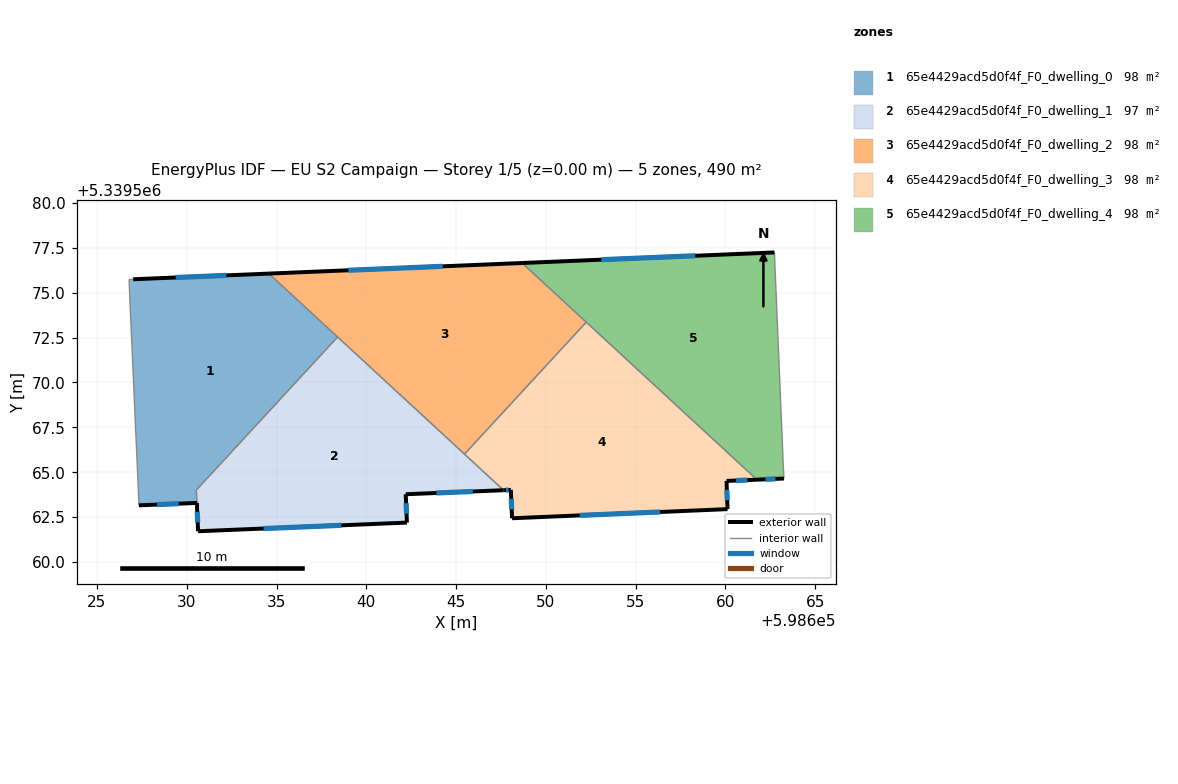
=== STOREY PLAN SPEC (per zone: floor XY polygon, exterior-wall plan segments, windows/doors) ===
zone 1: 65e4429acd5d0f4f_F0_dwelling_0  (98.0 m²)
  floor: (598638.40, 5339572.53) (598630.53, 5339564.01) (598630.56, 5339563.29) (598627.34, 5339563.16) (598627.30, 5339564.11) (598626.82, 5339574.83) (598626.79, 5339575.74) (598627.02, 5339575.75) (598634.57, 5339576.06)
  exterior wall: (598634.57, 5339576.06) – (598627.02, 5339575.75)  [7.6 m]
    window: (598632.21, 5339575.96) – (598629.39, 5339575.85)  [3.2 m²]
  exterior wall: (598627.34, 5339563.16) – (598630.56, 5339563.29)  [3.2 m]
    window: (598628.35, 5339563.20) – (598629.55, 5339563.25)  [1.3 m²]
  interior walls: 7
zone 2: 65e4429acd5d0f4f_F0_dwelling_1  (97.4 m²)
  floor: (598647.64, 5339564.00) (598642.19, 5339563.78) (598642.26, 5339562.20) (598630.63, 5339561.72) (598630.53, 5339564.01) (598638.40, 5339572.53)
  exterior wall: (598642.19, 5339563.78) – (598647.64, 5339564.00)  [5.5 m]
    window: (598643.90, 5339563.85) – (598645.93, 5339563.93)  [2.3 m²]
  exterior wall: (598642.26, 5339562.20) – (598642.19, 5339563.78)  [1.6 m]
    window: (598642.24, 5339562.69) – (598642.21, 5339563.28)  [0.7 m²]
  exterior wall: (598630.63, 5339561.72) – (598642.26, 5339562.20)  [11.6 m]
    window: (598634.28, 5339561.87) – (598638.62, 5339562.05)  [4.9 m²]
  exterior wall: (598630.56, 5339563.29) – (598630.63, 5339561.72)  [1.6 m]
    window: (598630.58, 5339562.80) – (598630.61, 5339562.21)  [0.7 m²]
  interior walls: 4
zone 3: 65e4429acd5d0f4f_F0_dwelling_2  (98.4 m²)
  floor: (598652.25, 5339573.36) (598645.47, 5339566.01) (598634.57, 5339576.06) (598648.68, 5339576.65)
  exterior wall: (598648.68, 5339576.65) – (598634.57, 5339576.06)  [14.1 m]
    window: (598644.26, 5339576.47) – (598638.99, 5339576.25)  [5.9 m²]
  interior walls: 4
zone 4: 65e4429acd5d0f4f_F0_dwelling_3  (98.4 m²)
  floor: (598661.75, 5339564.59) (598660.06, 5339564.52) (598660.11, 5339562.95) (598648.12, 5339562.44) (598648.05, 5339564.02) (598647.64, 5339564.00) (598645.47, 5339566.01) (598652.25, 5339573.36)
  exterior wall: (598660.11, 5339562.95) – (598660.06, 5339564.52)  [1.6 m]
    window: (598660.10, 5339563.44) – (598660.08, 5339564.03)  [0.7 m²]
  exterior wall: (598648.12, 5339562.44) – (598660.11, 5339562.95)  [12.0 m]
    window: (598651.88, 5339562.60) – (598656.35, 5339562.79)  [5.0 m²]
  exterior wall: (598648.05, 5339564.02) – (598648.12, 5339562.44)  [1.6 m]
    window: (598648.07, 5339563.52) – (598648.09, 5339562.93)  [0.7 m²]
  exterior wall: (598647.64, 5339564.00) – (598648.05, 5339564.02)  [0.4 m]
    window: (598647.77, 5339564.01) – (598647.92, 5339564.01)  [0.2 m²]
  exterior wall: (598660.06, 5339564.52) – (598661.75, 5339564.59)  [1.7 m]
    window: (598660.59, 5339564.54) – (598661.22, 5339564.57)  [0.7 m²]
  interior walls: 3
zone 5: 65e4429acd5d0f4f_F0_dwelling_4  (98.0 m²)
  floor: (598662.73, 5339577.24) (598662.76, 5339576.33) (598663.21, 5339565.61) (598663.26, 5339564.65) (598661.75, 5339564.59) (598648.68, 5339576.65)
  exterior wall: (598661.75, 5339564.59) – (598663.26, 5339564.65)  [1.5 m]
    window: (598662.22, 5339564.61) – (598662.78, 5339564.63)  [0.6 m²]
  exterior wall: (598662.73, 5339577.24) – (598648.68, 5339576.65)  [14.1 m]
    window: (598658.32, 5339577.06) – (598653.08, 5339576.84)  [5.9 m²]
  interior walls: 5

=== DERIVED (storey summary) ===
Building: EU S2 Campaign
Storey: 1 of 5  (floor level z = 0.00 m)
Storey gross floor area: 490.2 m²
Zones on this storey: 5
  - 65e4429acd5d0f4f_F0_dwelling_0: floor 98.0 m²; exterior wall 10.8 m (32.4 m²); 2 window(s) 4.5 m²; WWR 13.9%
  - 65e4429acd5d0f4f_F0_dwelling_1: floor 97.4 m²; exterior wall 20.3 m (60.8 m²); 4 window(s) 8.5 m²; WWR 13.9%
  - 65e4429acd5d0f4f_F0_dwelling_2: floor 98.4 m²; exterior wall 14.1 m (42.3 m²); 1 window(s) 5.9 m²; WWR 13.9%
  - 65e4429acd5d0f4f_F0_dwelling_3: floor 98.4 m²; exterior wall 17.3 m (51.8 m²); 5 window(s) 7.2 m²; WWR 13.9%
  - 65e4429acd5d0f4f_F0_dwelling_4: floor 98.0 m²; exterior wall 15.6 m (46.7 m²); 2 window(s) 6.5 m²; WWR 13.9%
Zone adjacency (shared interzone walls):
  - 65e4429acd5d0f4f_F0_dwelling_0 ↔ 65e4429acd5d0f4f_F0_dwelling_1
  - 65e4429acd5d0f4f_F0_dwelling_0 ↔ 65e4429acd5d0f4f_F0_dwelling_2
  - 65e4429acd5d0f4f_F0_dwelling_1 ↔ 65e4429acd5d0f4f_F0_dwelling_2
  - 65e4429acd5d0f4f_F0_dwelling_1 ↔ 65e4429acd5d0f4f_F0_dwelling_3
  - 65e4429acd5d0f4f_F0_dwelling_2 ↔ 65e4429acd5d0f4f_F0_dwelling_3
  - 65e4429acd5d0f4f_F0_dwelling_2 ↔ 65e4429acd5d0f4f_F0_dwelling_4
  - 65e4429acd5d0f4f_F0_dwelling_3 ↔ 65e4429acd5d0f4f_F0_dwelling_4